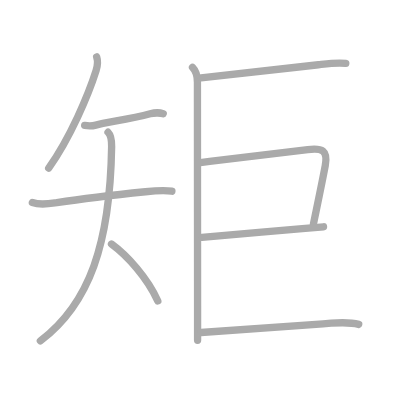
t = 0.00 s
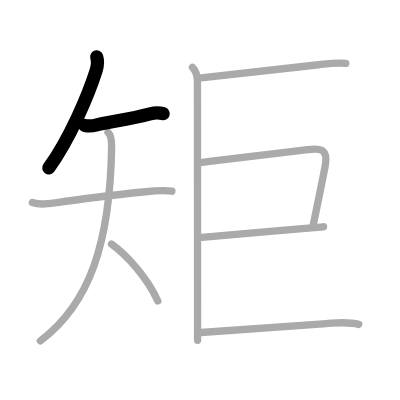
t = 2.00 s
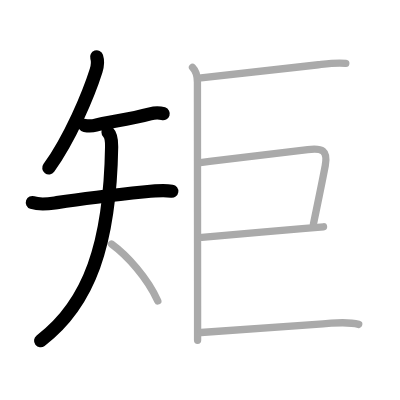
t = 4.00 s
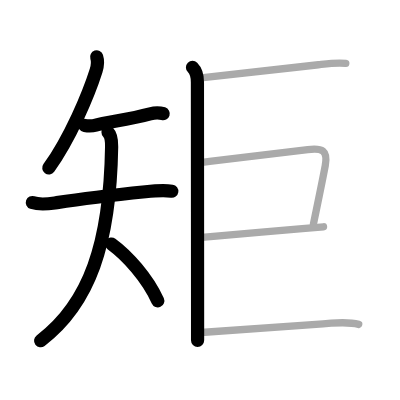
t = 6.00 s
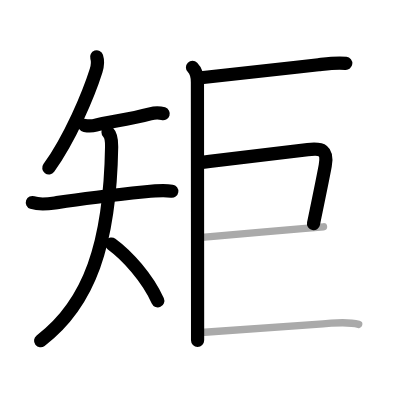
t = 8.00 s
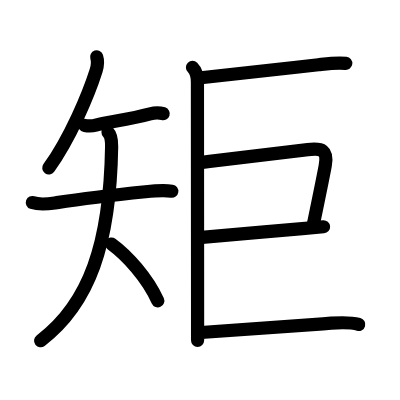
t = 10.00 s

The animated SVG that drew these frames (rendered in a browser with its animation timeline set to each time). Animation: 10 SMIL elements (animate=10); one cycle of 10.00 s.

<?xml version="1.0" standalone="no"?>
<!DOCTYPE svg PUBLIC "-//W3C//DTD SVG 1.1//EN"   "http://www.w3.org/Graphics/SVG/1.1/DTD/svg11.dtd">
<svg width="400px" height="400px"  version="1.1" xmlns="http://www.w3.org/2000/svg">
  <defs>
    <marker id="Triangle" viewBox="0 0 10 10" refX="0" refY="5" markerUnits="strokeWidth" markerWidth="3" style="stroke-opacity:0%;fill:#aaaaaa;" markerHeight="2" orient="auto">
      <path d="M 0 0 L 10 5 L 0 10 z" />
    </marker>
    
    <marker id="Arrow" viewBox="0 0 10 10" refX="5" refY="5" markerUnits="strokeWidth" markerWidth="1.8" style="stroke-opacity:0%;fill:#770000;" markerHeight="2" orient="auto">
      <path d="M 0 4 L 6 4 L 4 1 L 10 5 L 4 9 L 6 6 L 0 6 z" />
        <circle cx="5" cy="5" r="5" />
      </marker>
    
    <marker id="TriangleRed" viewBox="0 0 10 10" refX="0" refY="5" markerUnits="strokeWidth" markerWidth="3" style="stroke-opacity:0%;fill:#CC0000;" markerHeight="2" orient="auto">
      <path d="M 0 0 L 10 5 L 0 10 z" />
    </marker>
    
    <marker id="ArrowRed" viewBox="0 0 10 10" refX="5" refY="5" markerUnits="strokeWidth" markerWidth="1.8" style="stroke-opacity:0%;fill:#CC0000;" markerHeight="2" orient="auto">
      <path d="M 0 4 L 6 4 L 4 1 L 10 5 L 4 9 L 6 6 L 0 6 z" />
        <circle cx="5" cy="5" r="5" />
      </marker>
    
  </defs>
  
  <path style="fill:#ffffff; fill-opacity:100%; fill-rule:evenodd; stroke-width:0;" d="M 0 0 L 400px 0 L 400px 400px L 0 400px L 0 0" />

  <g transform="scale(3.6697247706422 3.6697247706422)">
<path style="fill:none; fill-opacity:0%; fill-rule:evenodd; stroke:#aaaaaa; stroke-opacity:100%; stroke-width: 1.5pt; stroke-linejoin:round; stroke-linecap:round;" d="M26.34 15.5c0.42 1.28 0.23 2.55-0.16 3.77c-2.04 6.45-7.04 18.36-12.91 26.53"></path>
<path style="fill:none; fill-opacity:0%; fill-rule:evenodd; stroke:#aaaaaa; stroke-opacity:100%; stroke-width: 1.5pt; stroke-linejoin:round; stroke-linecap:round;" d="M23.07 34.18c1.18 0.19 2.32 0.1 3.04-0.09c2.95-0.79 9.14-1.59 14.81-3.09c1.22-0.32 2.95-0.22 3.56-0.02"></path>
<path style="fill:none; fill-opacity:0%; fill-rule:evenodd; stroke:#aaaaaa; stroke-opacity:100%; stroke-width: 1.5pt; stroke-linejoin:round; stroke-linecap:round;" d="M8.82 55.19c2.31 0.81 4.74 0.31 6.67 0.02c6.75-1.02 15.14-2.03 24.14-2.96c2.29-0.24 4.88-0.5 7.21-0.15"></path>
<path style="fill:none; fill-opacity:0%; fill-rule:evenodd; stroke:#aaaaaa; stroke-opacity:100%; stroke-width: 1.5pt; stroke-linejoin:round; stroke-linecap:round;" d="M29.44 36.03c0.76 0.76 1.01 2.22 0.98 3.94C30 66.38 24.38 82.75 11 92.88"></path>
<path style="fill:none; fill-opacity:0%; fill-rule:evenodd; stroke:#aaaaaa; stroke-opacity:100%; stroke-width: 1.5pt; stroke-linejoin:round; stroke-linecap:round;" d="M30.38 66.5c4.3 3.15 9.76 9.17 12.62 15.5"></path>
<path style="fill:none; fill-opacity:0%; fill-rule:evenodd; stroke:#aaaaaa; stroke-opacity:100%; stroke-width: 1.5pt; stroke-linejoin:round; stroke-linecap:round;" d="M52.46 18.38c1.08 1.08 1.34 2.37 1.34 4.03c0 4.64 0.03 44.41 0.04 62.46c0 3.7 0 6.49 0 7.88"></path>
<path style="fill:none; fill-opacity:0%; fill-rule:evenodd; stroke:#aaaaaa; stroke-opacity:100%; stroke-width: 1.5pt; stroke-linejoin:round; stroke-linecap:round;" d="M54.77 21.2c6.15-0.64 19.81-2.16 32-3.56c2.36-0.27 4.99-0.65 7.46-0.37"></path>
<path style="fill:none; fill-opacity:0%; fill-rule:evenodd; stroke:#aaaaaa; stroke-opacity:100%; stroke-width: 1.5pt; stroke-linejoin:round; stroke-linecap:round;" d="M54.59 44.31c10.43-1.34 21.1-2.54 29.27-3.53c3.91-0.48 5.55 0.13 4.77 4.36c-0.78 4.19-2 9.98-3.21 15.86"></path>
<path style="fill:none; fill-opacity:0%; fill-rule:evenodd; stroke:#aaaaaa; stroke-opacity:100%; stroke-width: 1.5pt; stroke-linejoin:round; stroke-linecap:round;" d="M55.02 64.7c4.58-0.34 18.83-1.67 27.36-2.42c2.6-0.23 4.68-0.4 5.78-0.48"></path>
<path style="fill:none; fill-opacity:0%; fill-rule:evenodd; stroke:#aaaaaa; stroke-opacity:100%; stroke-width: 1.5pt; stroke-linejoin:round; stroke-linecap:round;" d="M54.77 90.6c6.26-0.55 21.11-1.48 35.48-2.53c2.38-0.17 5.12-0.32 7.5 0.33"></path>

<path style="fill:none; fill-opacity:0%; fill-rule:evenodd; stroke:#000000; stroke-opacity:100%; stroke-width: 2.7pt; stroke-linejoin:round; stroke-linecap:round;" d="M26.34 15.5c0.42 1.28 0.23 2.55-0.16 3.77c-2.04 6.45-7.04 18.36-12.91 26.53" pathLength="100" stroke-dashoffset="100" stroke-dasharray="100 105"><animate id="dashAnim1" attributeName="stroke-dashoffset" from="100" to="0" dur="1s" calcMode="linear" fill="freeze"/></path>
<path style="fill:none; fill-opacity:0%; fill-rule:evenodd; stroke:#000000; stroke-opacity:100%; stroke-width: 2.7pt; stroke-linejoin:round; stroke-linecap:round;" d="M23.07 34.18c1.18 0.19 2.32 0.1 3.04-0.09c2.95-0.79 9.14-1.59 14.81-3.09c1.22-0.32 2.95-0.22 3.56-0.02" pathLength="100" stroke-dashoffset="100" stroke-dasharray="100 105"><animate id="dashAnim2" attributeName="stroke-dashoffset" from="100" to="0" dur="1s" calcMode="linear" begin="dashAnim1.end" fill="freeze"/></path>
<path style="fill:none; fill-opacity:0%; fill-rule:evenodd; stroke:#000000; stroke-opacity:100%; stroke-width: 2.7pt; stroke-linejoin:round; stroke-linecap:round;" d="M8.82 55.19c2.31 0.81 4.74 0.31 6.67 0.02c6.75-1.02 15.14-2.03 24.14-2.96c2.29-0.24 4.88-0.5 7.21-0.15" pathLength="100" stroke-dashoffset="100" stroke-dasharray="100 105"><animate id="dashAnim3" attributeName="stroke-dashoffset" from="100" to="0" dur="1s" calcMode="linear" begin="dashAnim2.end" fill="freeze"/></path>
<path style="fill:none; fill-opacity:0%; fill-rule:evenodd; stroke:#000000; stroke-opacity:100%; stroke-width: 2.7pt; stroke-linejoin:round; stroke-linecap:round;" d="M29.44 36.03c0.76 0.76 1.01 2.22 0.98 3.94C30 66.38 24.38 82.75 11 92.88" pathLength="100" stroke-dashoffset="100" stroke-dasharray="100 105"><animate id="dashAnim4" attributeName="stroke-dashoffset" from="100" to="0" dur="1s" calcMode="linear" begin="dashAnim3.end" fill="freeze"/></path>
<path style="fill:none; fill-opacity:0%; fill-rule:evenodd; stroke:#000000; stroke-opacity:100%; stroke-width: 2.7pt; stroke-linejoin:round; stroke-linecap:round;" d="M30.38 66.5c4.3 3.15 9.76 9.17 12.62 15.5" pathLength="100" stroke-dashoffset="100" stroke-dasharray="100 105"><animate id="dashAnim5" attributeName="stroke-dashoffset" from="100" to="0" dur="1s" calcMode="linear" begin="dashAnim4.end" fill="freeze"/></path>
<path style="fill:none; fill-opacity:0%; fill-rule:evenodd; stroke:#000000; stroke-opacity:100%; stroke-width: 2.7pt; stroke-linejoin:round; stroke-linecap:round;" d="M52.46 18.38c1.08 1.08 1.34 2.37 1.34 4.03c0 4.64 0.03 44.41 0.04 62.46c0 3.7 0 6.49 0 7.88" pathLength="100" stroke-dashoffset="100" stroke-dasharray="100 105"><animate id="dashAnim6" attributeName="stroke-dashoffset" from="100" to="0" dur="1s" calcMode="linear" begin="dashAnim5.end" fill="freeze"/></path>
<path style="fill:none; fill-opacity:0%; fill-rule:evenodd; stroke:#000000; stroke-opacity:100%; stroke-width: 2.7pt; stroke-linejoin:round; stroke-linecap:round;" d="M54.77 21.2c6.15-0.64 19.81-2.16 32-3.56c2.36-0.27 4.99-0.65 7.46-0.37" pathLength="100" stroke-dashoffset="100" stroke-dasharray="100 105"><animate id="dashAnim7" attributeName="stroke-dashoffset" from="100" to="0" dur="1s" calcMode="linear" begin="dashAnim6.end" fill="freeze"/></path>
<path style="fill:none; fill-opacity:0%; fill-rule:evenodd; stroke:#000000; stroke-opacity:100%; stroke-width: 2.7pt; stroke-linejoin:round; stroke-linecap:round;" d="M54.59 44.31c10.43-1.34 21.1-2.54 29.27-3.53c3.91-0.48 5.55 0.13 4.77 4.36c-0.78 4.19-2 9.98-3.21 15.86" pathLength="100" stroke-dashoffset="100" stroke-dasharray="100 105"><animate id="dashAnim8" attributeName="stroke-dashoffset" from="100" to="0" dur="1s" calcMode="linear" begin="dashAnim7.end" fill="freeze"/></path>
<path style="fill:none; fill-opacity:0%; fill-rule:evenodd; stroke:#000000; stroke-opacity:100%; stroke-width: 2.7pt; stroke-linejoin:round; stroke-linecap:round;" d="M55.02 64.7c4.58-0.34 18.83-1.67 27.36-2.42c2.6-0.23 4.68-0.4 5.78-0.48" pathLength="100" stroke-dashoffset="100" stroke-dasharray="100 105"><animate id="dashAnim9" attributeName="stroke-dashoffset" from="100" to="0" dur="1s" calcMode="linear" begin="dashAnim8.end" fill="freeze"/></path>
<path style="fill:none; fill-opacity:0%; fill-rule:evenodd; stroke:#000000; stroke-opacity:100%; stroke-width: 2.7pt; stroke-linejoin:round; stroke-linecap:round;" d="M54.77 90.6c6.26-0.55 21.11-1.48 35.48-2.53c2.38-0.17 5.12-0.32 7.5 0.33" pathLength="100" stroke-dashoffset="100" stroke-dasharray="100 105"><animate id="dashAnim10" attributeName="stroke-dashoffset" from="100" to="0" dur="1s" calcMode="linear" begin="dashAnim9.end" fill="freeze"/></path>

</g>

</svg>  
          
